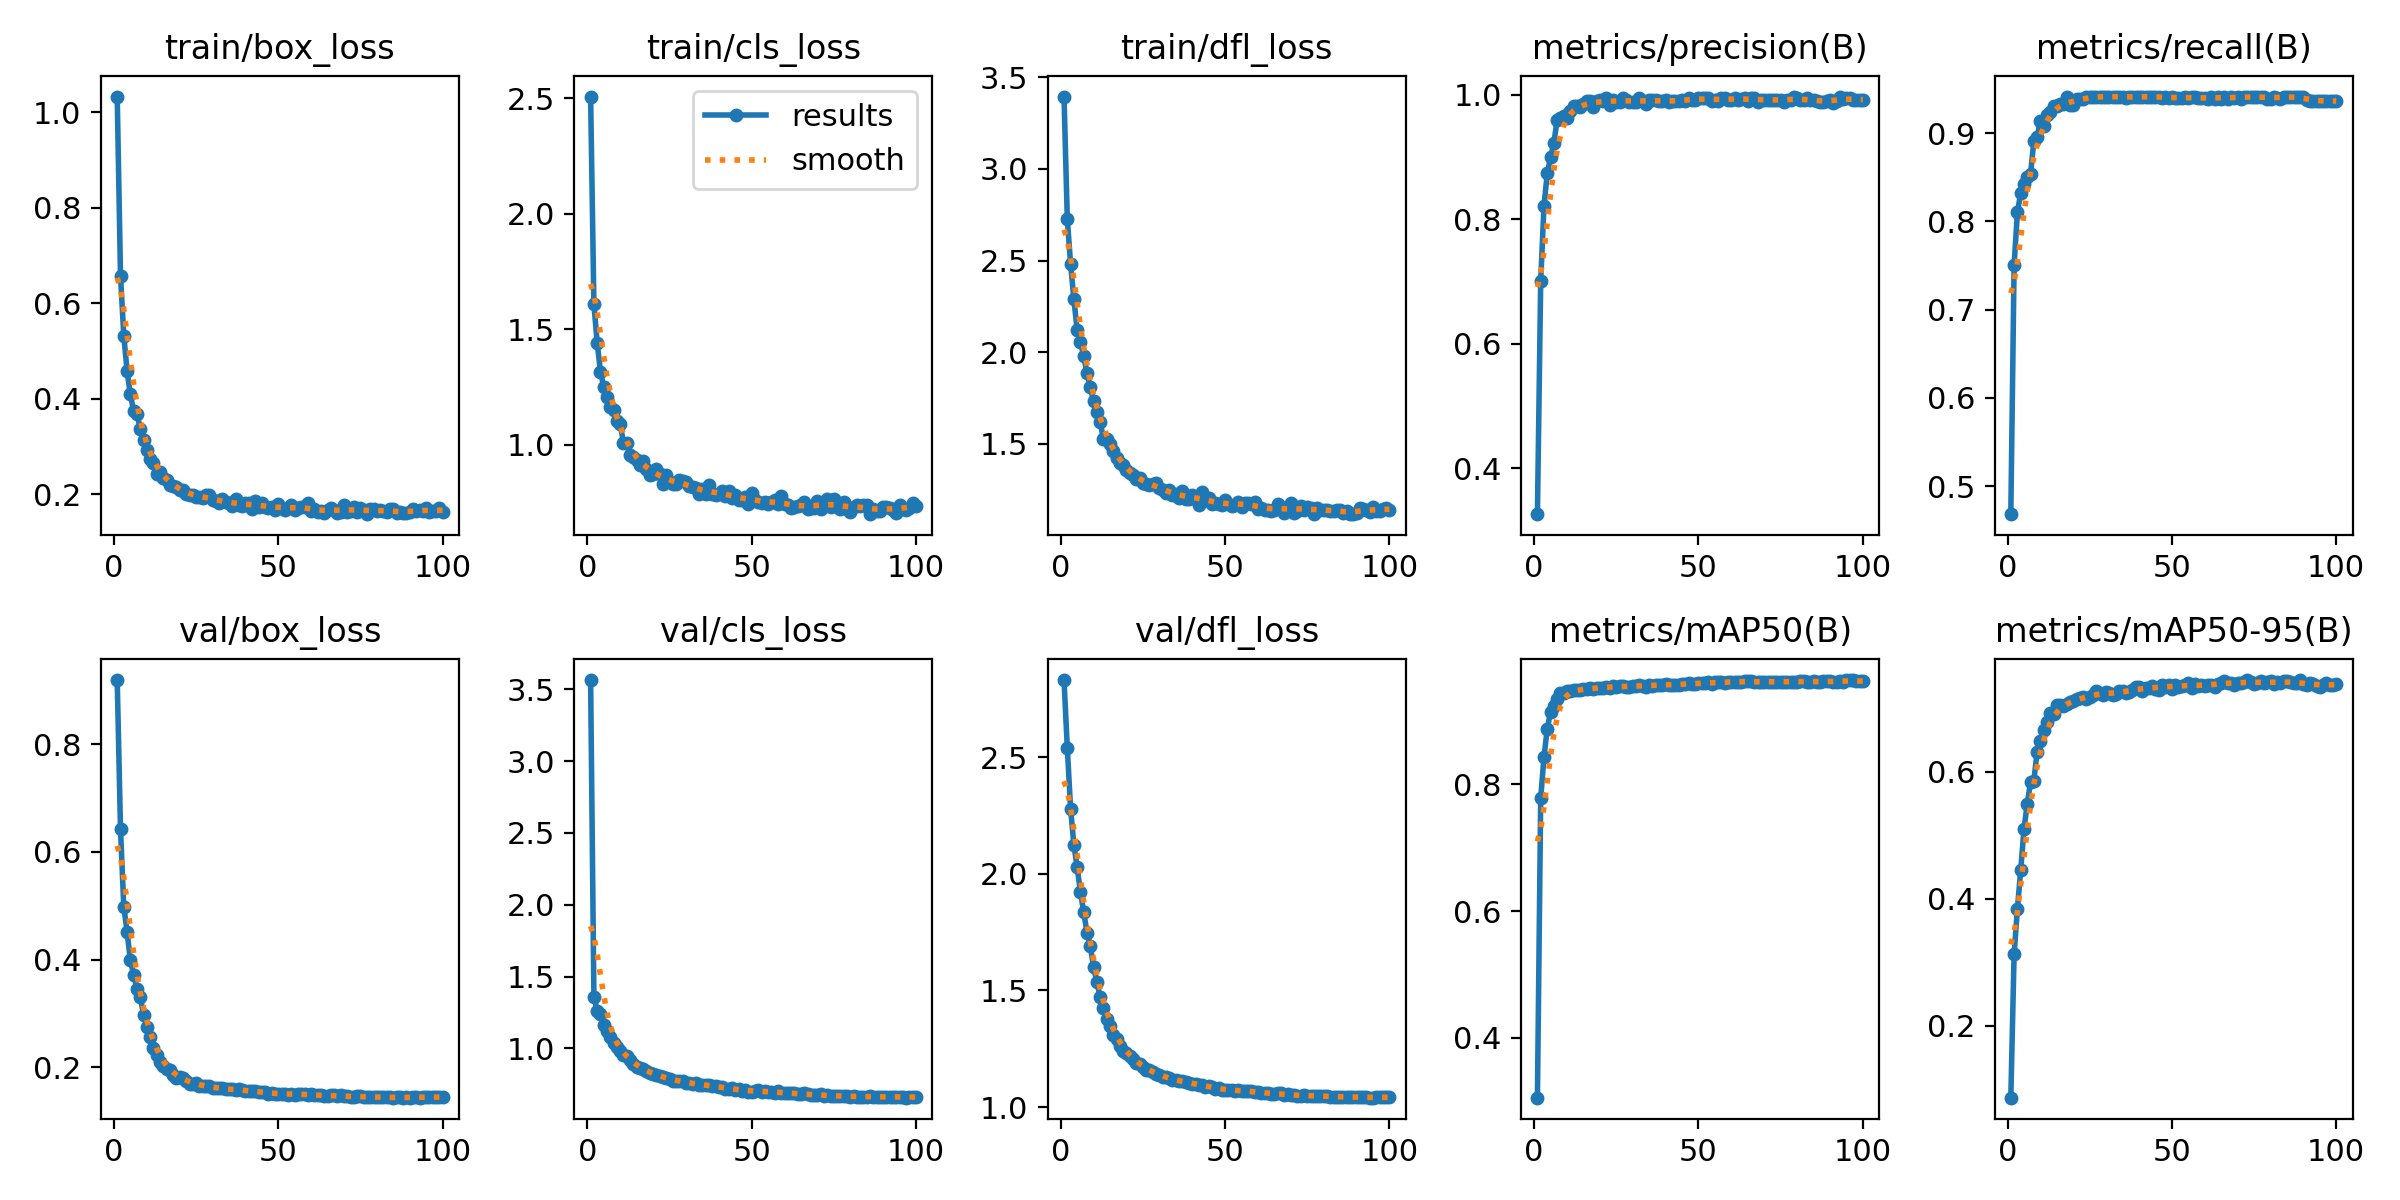

Values plotted in this chart, from the file beside it:
epoch, time, train/box_loss, train/cls_loss, train/dfl_loss, metrics/precision(B), metrics/recall(B), metrics/mAP50(B), metrics/mAP50-95(B), val/box_loss, val/cls_loss, val/dfl_loss, lr/pg0, lr/pg1, lr/pg2
1, 163.3, 1.033, 2.508, 3.394, 0.3262, 0.4682, 0.3058, 0.08685, 0.9191, 3.565, 2.83, 3.31658e-05, 3.31658e-05, 0.06687
2, 326.6, 0.6577, 1.608, 2.725, 0.7007, 0.7505, 0.7784, 0.3127, 0.6419, 1.36, 2.54, 6.58408e-05, 6.58408e-05, 0.03357
3, 498.9, 0.5321, 1.442, 2.482, 0.8219, 0.8101, 0.8432, 0.3835, 0.4985, 1.263, 2.279, 9.78558e-05, 9.78558e-05, 0.0002654
4, 658.2, 0.4582, 1.317, 2.288, 0.8737, 0.8321, 0.8879, 0.4446, 0.4521, 1.242, 2.124, 9.703e-05, 9.703e-05, 9.703e-05
5, 821.7, 0.4089, 1.251, 2.122, 0.8995, 0.8423, 0.9143, 0.5089, 0.3986, 1.163, 2.027, 9.604e-05, 9.604e-05, 9.604e-05
6, 993.9, 0.3738, 1.206, 2.057, 0.9219, 0.8499, 0.9229, 0.5496, 0.3722, 1.123, 1.922, 9.505e-05, 9.505e-05, 9.505e-05
7, 1152, 0.3687, 1.163, 1.978, 0.96, 0.8541, 0.9346, 0.5833, 0.3462, 1.076, 1.834, 9.406e-05, 9.406e-05, 9.406e-05
8, 1316, 0.3366, 1.152, 1.885, 0.9623, 0.8906, 0.9439, 0.585, 0.3308, 1.039, 1.748, 9.307e-05, 9.307e-05, 9.307e-05
9, 1488, 0.3138, 1.105, 1.808, 0.9666, 0.8957, 0.9447, 0.6312, 0.2981, 1.007, 1.69, 9.208e-05, 9.208e-05, 9.208e-05
10, 1644, 0.2918, 1.091, 1.732, 0.9625, 0.9136, 0.948, 0.648, 0.2757, 0.9799, 1.599, 9.109e-05, 9.109e-05, 9.109e-05
11, 1811, 0.2745, 1.009, 1.675, 0.974, 0.9084, 0.9478, 0.6656, 0.2555, 0.9552, 1.537, 9.01e-05, 9.01e-05, 9.01e-05
12, 1983, 0.2642, 1.01, 1.618, 0.9822, 0.9211, 0.9489, 0.6778, 0.2365, 0.9439, 1.472, 8.911e-05, 8.911e-05, 8.911e-05
13, 2138, 0.2429, 0.958, 1.527, 0.9824, 0.9237, 0.9492, 0.6915, 0.2235, 0.9194, 1.424, 8.812e-05, 8.812e-05, 8.812e-05
14, 2307, 0.2454, 0.9475, 1.527, 0.9802, 0.9313, 0.9487, 0.6904, 0.2104, 0.8891, 1.379, 8.713e-05, 8.713e-05, 8.713e-05
15, 2479, 0.2344, 0.9339, 1.501, 0.9859, 0.9313, 0.9505, 0.7053, 0.2033, 0.8725, 1.346, 8.614e-05, 8.614e-05, 8.614e-05
16, 2631, 0.2288, 0.9114, 1.461, 0.9892, 0.9328, 0.9501, 0.7054, 0.1964, 0.8608, 1.31, 8.515e-05, 8.515e-05, 8.515e-05
17, 2801, 0.2197, 0.9324, 1.424, 0.9892, 0.9332, 0.9514, 0.7024, 0.1944, 0.8532, 1.292, 8.416e-05, 8.416e-05, 8.416e-05
18, 2973, 0.2162, 0.8941, 1.398, 0.9804, 0.9415, 0.9504, 0.7068, 0.1864, 0.8444, 1.263, 8.317e-05, 8.317e-05, 8.317e-05
19, 3124, 0.2147, 0.8704, 1.383, 0.9892, 0.9316, 0.9522, 0.7101, 0.18, 0.8258, 1.24, 8.218e-05, 8.218e-05, 8.218e-05
20, 3296, 0.2087, 0.8743, 1.358, 0.9919, 0.9323, 0.9522, 0.7116, 0.1815, 0.8188, 1.231, 8.119e-05, 8.119e-05, 8.119e-05
21, 3468, 0.2094, 0.8958, 1.344, 0.9893, 0.9383, 0.9527, 0.7135, 0.1799, 0.8181, 1.219, 8.02e-05, 8.02e-05, 8.02e-05
22, 3619, 0.1995, 0.873, 1.332, 0.9946, 0.9386, 0.954, 0.716, 0.1749, 0.8069, 1.208, 7.921e-05, 7.921e-05, 7.921e-05
23, 3791, 0.1982, 0.833, 1.307, 0.984, 0.9385, 0.9519, 0.717, 0.1695, 0.8016, 1.19, 7.822e-05, 7.822e-05, 7.822e-05
24, 3961, 0.1981, 0.871, 1.314, 0.9915, 0.9415, 0.9552, 0.7142, 0.1698, 0.7944, 1.183, 7.723e-05, 7.723e-05, 7.723e-05
25, 4115, 0.1935, 0.8384, 1.287, 0.9885, 0.9415, 0.9535, 0.7172, 0.1701, 0.7881, 1.174, 7.624e-05, 7.624e-05, 7.624e-05
26, 4286, 0.1931, 0.8289, 1.281, 0.9883, 0.9415, 0.9549, 0.7206, 0.1651, 0.7736, 1.157, 7.525e-05, 7.525e-05, 7.525e-05
27, 4455, 0.191, 0.8296, 1.276, 0.9946, 0.9407, 0.955, 0.7272, 0.1662, 0.7733, 1.159, 7.426e-05, 7.426e-05, 7.426e-05
28, 4610, 0.1982, 0.8464, 1.28, 0.9918, 0.9415, 0.9537, 0.7229, 0.166, 0.7734, 1.15, 7.327e-05, 7.327e-05, 7.327e-05
29, 4782, 0.1988, 0.8421, 1.288, 0.9889, 0.9415, 0.9543, 0.721, 0.1645, 0.7735, 1.143, 7.228e-05, 7.228e-05, 7.228e-05
30, 4948, 0.1884, 0.8381, 1.258, 0.9883, 0.9415, 0.955, 0.7246, 0.161, 0.7624, 1.136, 7.129e-05, 7.129e-05, 7.129e-05
31, 5105, 0.1849, 0.8239, 1.25, 0.9881, 0.9415, 0.9547, 0.7235, 0.1612, 0.7563, 1.129, 7.03e-05, 7.03e-05, 7.03e-05
32, 5277, 0.1814, 0.8162, 1.231, 0.9946, 0.9405, 0.9563, 0.7208, 0.1619, 0.7491, 1.129, 6.931e-05, 6.931e-05, 6.931e-05
33, 5442, 0.1901, 0.8147, 1.251, 0.9891, 0.9415, 0.9554, 0.7222, 0.1613, 0.7611, 1.124, 6.832e-05, 6.832e-05, 6.832e-05
34, 5600, 0.1826, 0.786, 1.222, 0.9858, 0.9415, 0.9543, 0.7261, 0.1592, 0.7447, 1.115, 6.733e-05, 6.733e-05, 6.733e-05
35, 5773, 0.1814, 0.8072, 1.229, 0.9918, 0.9415, 0.9565, 0.7264, 0.1591, 0.7469, 1.115, 6.634e-05, 6.634e-05, 6.634e-05
36, 5935, 0.1755, 0.7862, 1.204, 0.9919, 0.9402, 0.9555, 0.7234, 0.1588, 0.7442, 1.112, 6.535e-05, 6.535e-05, 6.535e-05
37, 6096, 0.19, 0.8276, 1.245, 0.9915, 0.9415, 0.9568, 0.7253, 0.1587, 0.7444, 1.111, 6.436e-05, 6.436e-05, 6.436e-05
38, 6268, 0.1766, 0.7866, 1.2, 0.9893, 0.9407, 0.9569, 0.7281, 0.1589, 0.7363, 1.109, 6.337e-05, 6.337e-05, 6.337e-05
39, 6429, 0.1755, 0.7852, 1.199, 0.9893, 0.9408, 0.9561, 0.7334, 0.1574, 0.7387, 1.104, 6.238e-05, 6.238e-05, 6.238e-05
40, 6591, 0.1816, 0.7885, 1.224, 0.9917, 0.9415, 0.958, 0.7324, 0.1565, 0.7333, 1.1, 6.139e-05, 6.139e-05, 6.139e-05
41, 6763, 0.1817, 0.8014, 1.21, 0.9888, 0.9415, 0.9571, 0.726, 0.1563, 0.7301, 1.1, 6.04e-05, 6.04e-05, 6.04e-05
42, 6922, 0.1679, 0.7811, 1.168, 0.9893, 0.9408, 0.9571, 0.7313, 0.1558, 0.7201, 1.097, 5.941e-05, 5.941e-05, 5.941e-05
43, 7086, 0.1858, 0.801, 1.236, 0.9892, 0.9415, 0.9563, 0.7322, 0.1551, 0.7179, 1.094, 5.842e-05, 5.842e-05, 5.842e-05
44, 7258, 0.1738, 0.7689, 1.194, 0.9893, 0.9414, 0.9574, 0.7342, 0.1542, 0.7213, 1.087, 5.743e-05, 5.743e-05, 5.743e-05
45, 7415, 0.1814, 0.785, 1.207, 0.992, 0.9414, 0.9583, 0.7306, 0.1549, 0.7133, 1.09, 5.644e-05, 5.644e-05, 5.644e-05
46, 7581, 0.1726, 0.7607, 1.174, 0.9892, 0.9415, 0.9578, 0.7287, 0.1543, 0.7207, 1.087, 5.545e-05, 5.545e-05, 5.545e-05
47, 7753, 0.1706, 0.7607, 1.176, 0.9946, 0.9401, 0.9594, 0.7369, 0.1508, 0.7031, 1.079, 5.446e-05, 5.446e-05, 5.446e-05
48, 7909, 0.1735, 0.7735, 1.17, 0.9919, 0.941, 0.9583, 0.7338, 0.1523, 0.7097, 1.081, 5.347e-05, 5.347e-05, 5.347e-05
49, 8076, 0.1674, 0.7459, 1.167, 0.9919, 0.9404, 0.9584, 0.7363, 0.1507, 0.6988, 1.075, 5.248e-05, 5.248e-05, 5.248e-05
50, 8248, 0.18, 0.7939, 1.194, 0.9946, 0.9404, 0.9596, 0.7298, 0.1513, 0.6993, 1.074, 5.149e-05, 5.149e-05, 5.149e-05
51, 8402, 0.1709, 0.7636, 1.174, 0.9946, 0.9399, 0.9597, 0.7362, 0.1502, 0.7056, 1.073, 5.05e-05, 5.05e-05, 5.05e-05
52, 8572, 0.1669, 0.754, 1.159, 0.9946, 0.94, 0.9591, 0.7324, 0.1512, 0.7079, 1.075, 4.951e-05, 4.951e-05, 4.951e-05
53, 8744, 0.171, 0.7494, 1.168, 0.9946, 0.9395, 0.9614, 0.7342, 0.1487, 0.6952, 1.067, 4.852e-05, 4.852e-05, 4.852e-05
54, 8895, 0.1772, 0.7534, 1.185, 0.9893, 0.9408, 0.9587, 0.7355, 0.1512, 0.7062, 1.072, 4.753e-05, 4.753e-05, 4.753e-05
55, 9067, 0.1666, 0.7427, 1.159, 0.9919, 0.9401, 0.9611, 0.7389, 0.1491, 0.6943, 1.07, 4.654e-05, 4.654e-05, 4.654e-05
56, 9239, 0.1707, 0.7518, 1.18, 0.9893, 0.9409, 0.9608, 0.732, 0.1508, 0.6989, 1.07, 4.555e-05, 4.555e-05, 4.555e-05
57, 9390, 0.1728, 0.7605, 1.178, 0.9946, 0.9408, 0.9617, 0.7379, 0.1505, 0.6921, 1.069, 4.456e-05, 4.456e-05, 4.456e-05
58, 9561, 0.1724, 0.7454, 1.171, 0.9946, 0.9398, 0.9598, 0.7351, 0.15, 0.7012, 1.069, 4.357e-05, 4.357e-05, 4.357e-05
59, 9733, 0.1807, 0.779, 1.186, 0.9919, 0.9394, 0.9612, 0.7365, 0.1484, 0.6896, 1.064, 4.258e-05, 4.258e-05, 4.258e-05
60, 9885, 0.1642, 0.7424, 1.145, 0.9919, 0.9394, 0.9615, 0.7345, 0.1497, 0.6927, 1.064, 4.159e-05, 4.159e-05, 4.159e-05
... 40 more rows
